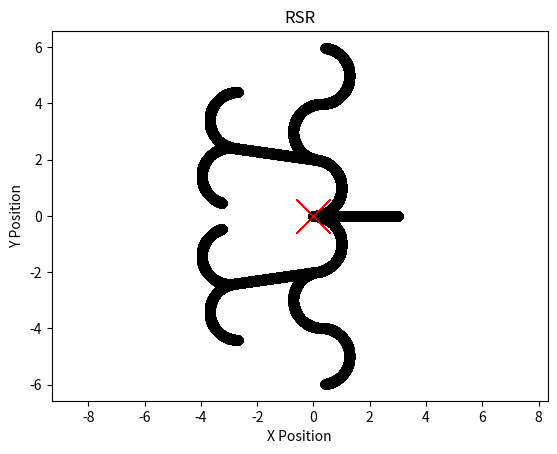

Reproduce this figure in Python.
# See planning.cs.uiuc.edu chapter 15.3.1(Dubins Curves) for reference material
import math
import numpy as np
import matplotlib.pyplot as plt
from scipy.io import savemat

class DubinsCar:

    def __init__(self, initialState, velocity, inputRange, dt=0.01):

        self.state = {}
        self.set_state(initialState)
        self.velocity = velocity
        self.dt = dt
        self.umin = inputRange[0]
        self.umax = inputRange[1]
        self.minTurningRadius = abs(self.velocity / self.umax)

    def set_state(self, newState):
        self.state['x'] = newState[0]
        self.state['y'] = newState[1]
        self.state['theta'] = newState[2]


    # update car positional state info
    def step(self, u):

        u = self._clip(u, self.umin, self.umax)
        self.state['x'] += self.velocity * math.cos(self.state['theta']) * self.dt
        self.state['y'] += self.velocity * math.sin(self.state['theta']) * self.dt
        self.state['theta'] += u * self.dt
        self.state['theta'] %= (2.0 * math.pi)

        return self.state

    # helper function keeps control variable in allowable range
    def _clip(self, value, minimum, maximum):

        if value > maximum:
            value = maximum
        elif value < minimum:
            value = minimum

        return value

def get_control_input(dubinsPrimitive):

    controlInput = None
    if dubinsPrimitive == 'S':
        controlInput = 0.0
    elif dubinsPrimitive == 'L':
        controlInput = 1.0
    elif dubinsPrimitive == 'R':
        controlInput = -1.0
    else:
        print('unknown dubins primitive supplied: ' + dubinsPrimitive)
        exit(-1)

    return controlInput

def test_dubins_car(dubinsCarModel, testCase):

    # path state history
    path = {'x': [], 'y': [], 'theta': []}

    # iterate through each primitive in word
    for dubinsPrimitive in testCase:

        # set control variable based on right, straight or left direction
        controlInput = get_control_input(dubinsPrimitive) 
        numSteps = 30000

        # simulate car path
        for i in range(numSteps):
            state = dubinsCarModel.step(controlInput)
            path['x'].append(state['x'])
            path['y'].append(state['y'])
            path['theta'].append(state['theta'])

    return path

def plot_path(path, testCase):

    plt.plot(path['x'], path['y'], 'o', color='black') # car path
    plt.plot(0.0, 0.0, 'x', color='red', markersize=25)# car origin
    plt.title(testCase)
    plt.xlabel('X Position')
    plt.ylabel('Y Position')
    plt.axis("equal")
    plt.show()

def dubins_car_simulation(testCase = "S"):

    # big U is the interval of possible control variable(angular velocity) values
    # see equation 15.43 for details
    maxSteeringAngle = math.pi / 2.0
    U = [-1.0 * math.tan(maxSteeringAngle), math.tan(maxSteeringAngle)]

    # instantiate car model
    initialState = [0.0, 0.0, 0.0]
    dubinsCarModel = DubinsCar(initialState, velocity = 1.0, inputRange = U, dt=0.0001)

    # test dubins car for this primitive
    path = test_dubins_car(dubinsCarModel, testCase)

    # show path of car
    plot_path(path, testCase)

    # save path to mat file
    # savemat('./saved-paths/dubins_path_{}.mat'.format(testCase), path)

if __name__ == "__main__":

    dubins_car_simulation('S')
    dubins_car_simulation('R')
    dubins_car_simulation('L')
    dubins_car_simulation('LRL')
    dubins_car_simulation('RLR')
    dubins_car_simulation('LSL')
    dubins_car_simulation('LSR')
    dubins_car_simulation('RSL')
    dubins_car_simulation('RSR')
